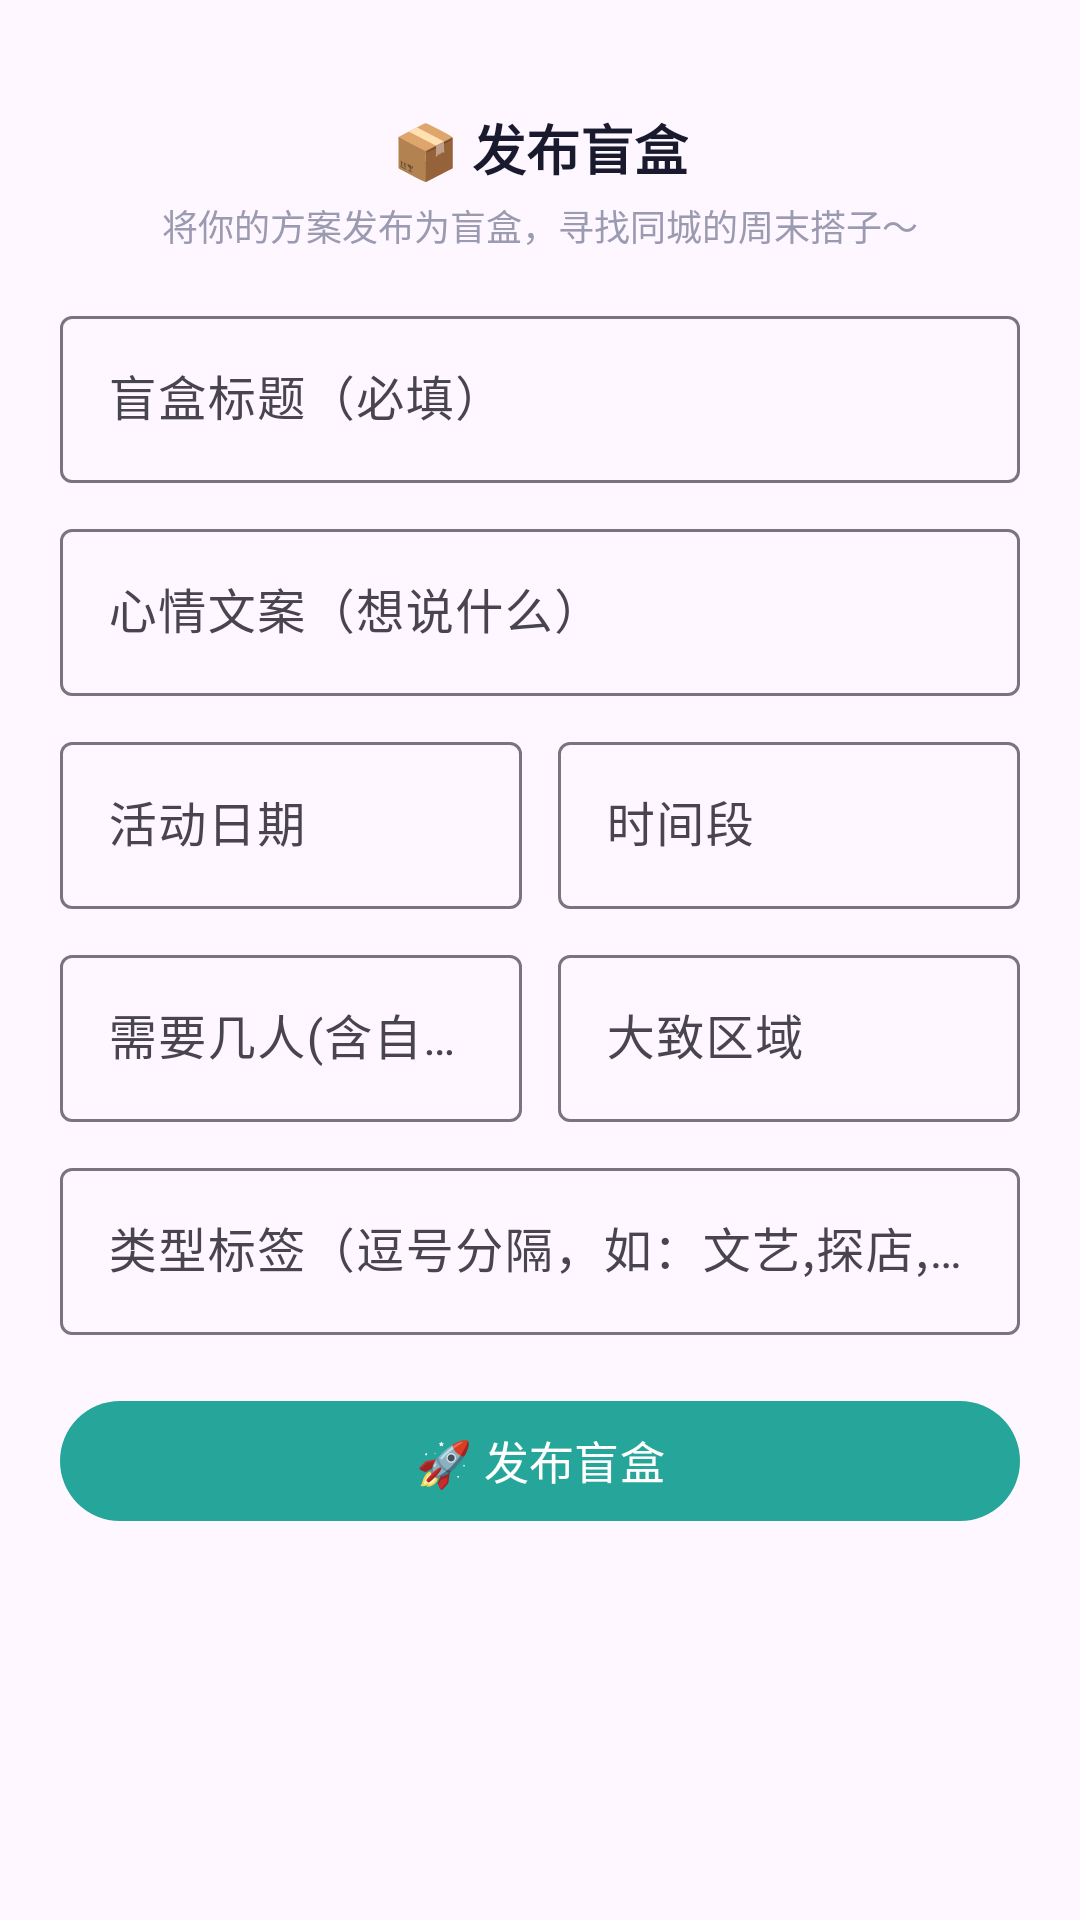

Reconstruct the res/layout file that produces this screen, plus the resources it refers to.
<!-- AndroidManifest.xml: application theme Theme.BlindWeekend -->
<!-- res/layout/dialog_publish_blindbox.xml -->
<?xml version="1.0" encoding="utf-8"?>
<LinearLayout xmlns:android="http://schemas.android.com/apk/res/android"
    xmlns:app="http://schemas.android.com/apk/res-auto"
    android:layout_width="match_parent"
    android:layout_height="wrap_content"
    android:background="@drawable/bg_bottom_sheet_rounded"
    android:orientation="vertical"
    android:padding="20dp">

    
    <View
        android:layout_width="40dp"
        android:layout_height="4dp"
        android:layout_gravity="center_horizontal"
        android:background="@drawable/drag_handle" />

    <TextView
        android:layout_width="wrap_content"
        android:layout_height="wrap_content"
        android:text="📦 发布盲盒"
        android:textSize="18sp"
        android:textStyle="bold"
        android:textColor="@color/text_primary"
        android:layout_marginTop="12dp"
        android:layout_gravity="center_horizontal" />

    <TextView
        android:layout_width="wrap_content"
        android:layout_height="wrap_content"
        android:text="将你的方案发布为盲盒，寻找同城的周末搭子～"
        android:textSize="12sp"
        android:textColor="@color/hint_text"
        android:layout_marginTop="4dp"
        android:layout_gravity="center_horizontal" />

    
    <com.google.android.material.textfield.TextInputLayout
        android:id="@+id/til_title"
        style="@style/Widget.Material3.TextInputLayout.OutlinedBox"
        android:layout_width="match_parent"
        android:layout_height="wrap_content"
        android:layout_marginTop="16dp"
        android:hint="盲盒标题（必填）">

        <com.google.android.material.textfield.TextInputEditText
            android:id="@+id/et_title"
            android:layout_width="match_parent"
            android:layout_height="wrap_content"
            android:maxLines="2"
            android:inputType="text" />
    </com.google.android.material.textfield.TextInputLayout>

    
    <com.google.android.material.textfield.TextInputLayout
        android:id="@+id/til_mood"
        style="@style/Widget.Material3.TextInputLayout.OutlinedBox"
        android:layout_width="match_parent"
        android:layout_height="wrap_content"
        android:layout_marginTop="10dp"
        android:hint="心情文案（想说什么）">

        <com.google.android.material.textfield.TextInputEditText
            android:id="@+id/et_mood"
            android:layout_width="match_parent"
            android:layout_height="wrap_content"
            android:maxLines="3"
            android:inputType="textMultiLine" />
    </com.google.android.material.textfield.TextInputLayout>

    
    <LinearLayout
        android:layout_width="match_parent"
        android:layout_height="wrap_content"
        android:orientation="horizontal"
        android:layout_marginTop="10dp">

        <com.google.android.material.textfield.TextInputLayout
            android:id="@+id/til_date"
            style="@style/Widget.Material3.TextInputLayout.OutlinedBox"
            android:layout_width="0dp"
            android:layout_weight="1"
            android:layout_height="wrap_content"
            android:layout_marginEnd="6dp"
            android:hint="活动日期">

            <com.google.android.material.textfield.TextInputEditText
                android:id="@+id/et_date"
                android:layout_width="match_parent"
                android:layout_height="wrap_content"
                android:inputType="date" />
        </com.google.android.material.textfield.TextInputLayout>

        <com.google.android.material.textfield.TextInputLayout
            android:id="@+id/til_time_period"
            style="@style/Widget.Material3.TextInputLayout.OutlinedBox"
            android:layout_width="0dp"
            android:layout_weight="1"
            android:layout_height="wrap_content"
            android:layout_marginStart="6dp"
            android:hint="时间段">

            <com.google.android.material.textfield.TextInputEditText
                android:id="@+id/et_time_period"
                android:layout_width="match_parent"
                android:layout_height="wrap_content"
                android:inputType="text" />
        </com.google.android.material.textfield.TextInputLayout>
    </LinearLayout>

    
    <LinearLayout
        android:layout_width="match_parent"
        android:layout_height="wrap_content"
        android:orientation="horizontal"
        android:layout_marginTop="10dp">

        <com.google.android.material.textfield.TextInputLayout
            android:id="@+id/til_required_count"
            style="@style/Widget.Material3.TextInputLayout.OutlinedBox"
            android:layout_width="0dp"
            android:layout_weight="1"
            android:layout_height="wrap_content"
            android:layout_marginEnd="6dp"
            android:hint="需要几人(含自己)">

            <com.google.android.material.textfield.TextInputEditText
                android:id="@+id/et_required_count"
                android:layout_width="match_parent"
                android:layout_height="wrap_content"
                android:inputType="number" />
        </com.google.android.material.textfield.TextInputLayout>

        <com.google.android.material.textfield.TextInputLayout
            android:id="@+id/til_district"
            style="@style/Widget.Material3.TextInputLayout.OutlinedBox"
            android:layout_width="0dp"
            android:layout_weight="1"
            android:layout_height="wrap_content"
            android:layout_marginStart="6dp"
            android:hint="大致区域">

            <com.google.android.material.textfield.TextInputEditText
                android:id="@+id/et_district"
                android:layout_width="match_parent"
                android:layout_height="wrap_content"
                android:inputType="text" />
        </com.google.android.material.textfield.TextInputLayout>
    </LinearLayout>

    
    <com.google.android.material.textfield.TextInputLayout
        android:id="@+id/til_tags"
        style="@style/Widget.Material3.TextInputLayout.OutlinedBox"
        android:layout_width="match_parent"
        android:layout_height="wrap_content"
        android:layout_marginTop="10dp"
        android:hint="类型标签（逗号分隔，如：文艺,探店,户外）">

        <com.google.android.material.textfield.TextInputEditText
            android:id="@+id/et_tags"
            android:layout_width="match_parent"
            android:layout_height="wrap_content"
            android:maxLines="2"
            android:inputType="text" />
    </com.google.android.material.textfield.TextInputLayout>

    
    <com.google.android.material.button.MaterialButton
        android:id="@+id/btn_publish"
        android:layout_width="match_parent"
        android:layout_height="48dp"
        android:layout_marginTop="18dp"
        android:text="🚀 发布盲盒"
        android:textSize="15sp"
        app:cornerRadius="24dp"
        android:textColor="@android:color/white"
        app:backgroundTint="@color/accent_color" />

</LinearLayout>
<!-- resources referenced by this layout -->
<resources>
  <color name="accent_color">#FF26A69A</color>
  <color name="hint_text">#FF9A9AB0</color>
  <color name="text_primary">#FF1A1A2E</color>
  <style name="Theme.BlindWeekend" parent="Base.Theme.BlindWeekend" />
  <style name="Base.Theme.BlindWeekend" parent="Theme.Material3.DayNight.NoActionBar">
          
          <item name="colorPrimary">@color/primary_color</item>
          <item name="colorPrimaryDark">@color/nav_bg</item>
          <item name="colorAccent">@color/accent_color</item>
          
          <item name="android:statusBarColor">@color/nav_bg</item>
          
          <item name="android:navigationBarColor">@color/nav_bg</item>
      </style>
  <color name="primary_color">#FF4A90D9</color>
  <color name="nav_bg">#FF1B3A5C</color>
</resources>
